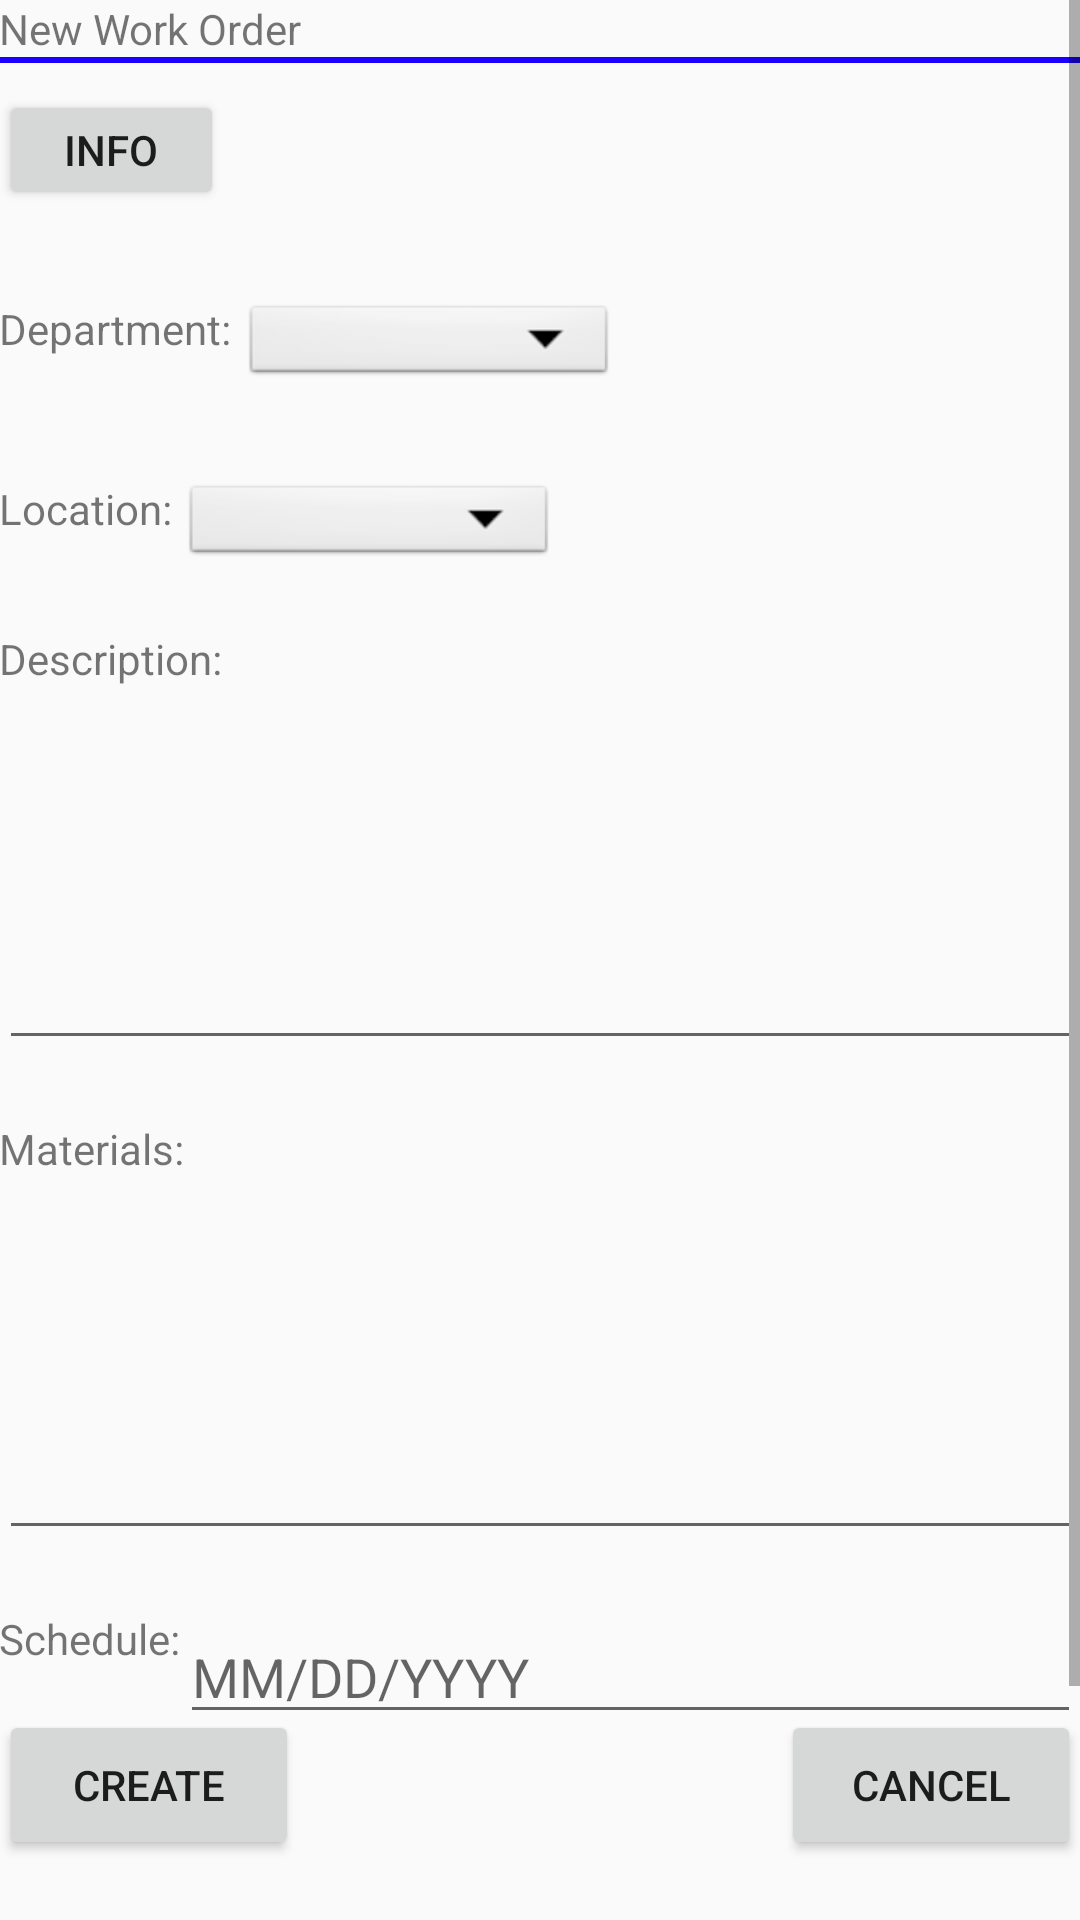

Write the Android layout XML for this screen, with the resource values it uses.
<!-- AndroidManifest.xml: application theme Theme.AppCompat.Light.DarkActionBar -->
<!-- res/layout/admin_new.xml -->
<RelativeLayout xmlns:android="http://schemas.android.com/apk/res/android"
    xmlns:tools="http://schemas.android.com/tools"
    android:layout_width="match_parent"
    android:layout_height="match_parent"
    android:paddingLeft="@dimen/activity_horizontal_margin"
    android:paddingRight="@dimen/activity_horizontal_margin"
    android:paddingTop="@dimen/activity_vertical_margin"
    android:paddingBottom="@dimen/activity_vertical_margin"
    tools:context=".MainActivity$PlaceholderFragment"
    android:orientation="vertical"
    >

    
    <TextView
        android:id="@+id/admin_new_title_string"
        android:text="@string/admin_new_title_label"
        android:layout_width="wrap_content"
        android:layout_height="wrap_content" />

    <View
        android:id="@+id/title_divider"
        android:background="#1900ff"
        android:layout_width = "fill_parent"
        android:layout_height="2dp"
        android:layout_centerVertical ="true"
        android:layout_below="@id/admin_new_title_string" />

    <ScrollView
        android:id="@+id/admin_new_scrollView"
        android:layout_width="fill_parent"
        android:layout_height="fill_parent"
        android:layout_above="@+id/footer"
        android:fillViewport="true">

    <RelativeLayout
        android:layout_width="fill_parent"
        android:layout_height="wrap_content">

    <Space
        android:id="@+id/admin_new_spacing_1"
        android:layout_width="1dp"
        android:layout_height="30dp" />

    
    <Button
        android:id="@+id/admin_new_info_button"
        android:layout_height="40dp"
        android:layout_width="75dp"
        android:text="@string/admin_new_info_button_label"
        android:layout_below="@id/admin_new_spacing_1" />

    <Space
        android:id="@+id/admin_new_spacing_2"
        android:layout_width="1dp"
        android:layout_height="30dp"
        android:layout_below="@id/admin_new_info_button" />

    
    <TextView
        android:id="@+id/admin_new_departmentSpinner_label"
        android:text="Department: "
        android:layout_height="wrap_content"
        android:layout_width="wrap_content"
        android:layout_below="@id/admin_new_spacing_2"
        />

    
    <Spinner
        android:id="@+id/admin_new_departmentSpinner"
        android:layout_width="125dp"
        android:layout_height="30dp"
        android:background="@android:drawable/btn_dropdown"
        android:spinnerMode="dropdown"
        android:layout_below="@id/admin_new_spacing_2"
        android:layout_toRightOf="@id/admin_new_departmentSpinner_label"
        android:layout_toEndOf="@id/admin_new_departmentSpinner_label" />

    <Space
        android:id="@+id/admin_new_spacing_3"
        android:layout_width="1dp"
        android:layout_height="30dp"
        android:layout_below="@id/admin_new_departmentSpinner" />

    
    <TextView
        android:id="@+id/admin_new_locationSpinner_label"
        android:text="Location: "
        android:layout_height="wrap_content"
        android:layout_width="wrap_content"
        android:layout_below="@id/admin_new_spacing_3"
        />

    
    <Spinner
        android:id="@+id/admin_new_locationSpinner"
        android:layout_width="125dp"
        android:layout_height="30dp"
        android:background="@android:drawable/btn_dropdown"
        android:spinnerMode="dropdown"
        android:layout_below="@id/admin_new_spacing_3"
        android:layout_toRightOf="@id/admin_new_locationSpinner_label"
        android:layout_toEndOf="@id/admin_new_locationSpinner_label" />

    <Space
        android:id="@+id/admin_new_spacing_4"
        android:layout_width="1dp"
        android:layout_height="20dp"
        android:layout_below="@id/admin_new_locationSpinner" />

    <TextView
        android:id="@+id/admin_new_workDesc_label"
        android:text="Description:"
        android:layout_height="wrap_content"
        android:layout_width="wrap_content"
        android:layout_below="@id/admin_new_spacing_4"
        />

    <Space
        android:id="@+id/admin_new_spacing_5"
        android:layout_width="1dp"
        android:layout_height="20dp"
        android:layout_below="@id/admin_new_workDesc_label" />

    <EditText
    android:id="@+id/admin_new_workDesc_textBox"
    android:inputType="textMultiLine"
    android:lines="4"
    android:maxLines="10"
    android:layout_height="wrap_content"
    android:layout_width="fill_parent"
    android:scrollbars="vertical"
    android:descendantFocusability="beforeDescendants"
    android:focusableInTouchMode="true"
    android:layout_below="@id/admin_new_spacing_5"
    />

    <Space
        android:id="@+id/admin_new_spacing_6"
        android:layout_width="1dp"
        android:layout_height="20dp"
        android:layout_below="@id/admin_new_workDesc_textBox" />



    <TextView
        android:id="@+id/admin_new_workMats_label"
        android:text="Materials:"
        android:layout_height="wrap_content"
        android:layout_width="wrap_content"
        android:layout_below="@id/admin_new_spacing_6"
        />
    <Space
        android:id="@+id/admin_new_spacing_7"
        android:layout_width="1dp"
        android:layout_height="20dp"
        android:layout_below="@id/admin_new_workMats_label" />

    <EditText
        android:id="@+id/admin_new_workMats_textBox"
        android:inputType="textMultiLine"
        android:lines="4"
        android:maxLines="10"
        android:layout_height="wrap_content"
        android:layout_width="fill_parent"
        android:scrollbars="vertical"
        android:descendantFocusability="beforeDescendants"
        android:focusableInTouchMode="true"
        android:layout_below="@id/admin_new_spacing_7"
        />

    <Space
        android:id="@+id/admin_new_spacing_8"
        android:layout_width="1dp"
        android:layout_height="20dp"
        android:layout_below="@id/admin_new_workMats_textBox" />

    <TextView
        android:id="@+id/admin_new_schedule_label"
        android:text="Schedule:"
        android:layout_height="wrap_content"
        android:layout_width="wrap_content"
        android:layout_below="@id/admin_new_spacing_8"
        />

    <EditText
        android:id="@+id/admin_new_schedule_field"
        android:layout_width="fill_parent"
        android:layout_height="wrap_content"
        android:hint="MM/DD/YYYY"
        android:inputType="text"
        android:descendantFocusability="beforeDescendants"
        android:focusableInTouchMode="true"
        android:layout_below="@id/admin_new_spacing_8"
        android:layout_toRightOf="@id/admin_new_schedule_label"
        android:layout_toEndOf="@id/admin_new_schedule_label" />
        </RelativeLayout>
    </ScrollView>

    <RelativeLayout
        android:id="@+id/footer"
        android:layout_width="fill_parent"
        android:layout_height="70dp"
        android:layout_alignParentBottom="true">

        <Button
            android:id="@+id/admin_new_create_button"
            android:layout_height="50dp"
            android:text="Create"
            android:layout_width="100dp"
            android:layout_alignParentLeft="true" />

        <Button
            android:id="@+id/admin_new_cancel_button"
            android:layout_height="50dp"
            android:text="Cancel"
            android:layout_width="100dp"
            android:layout_alignParentRight="true" />

        </RelativeLayout>

</RelativeLayout>
<!-- resources referenced by this layout -->
<resources>
  <string name="admin_new_info_button_label">Info</string>
  <string name="admin_new_title_label">New Work Order</string>
</resources>
